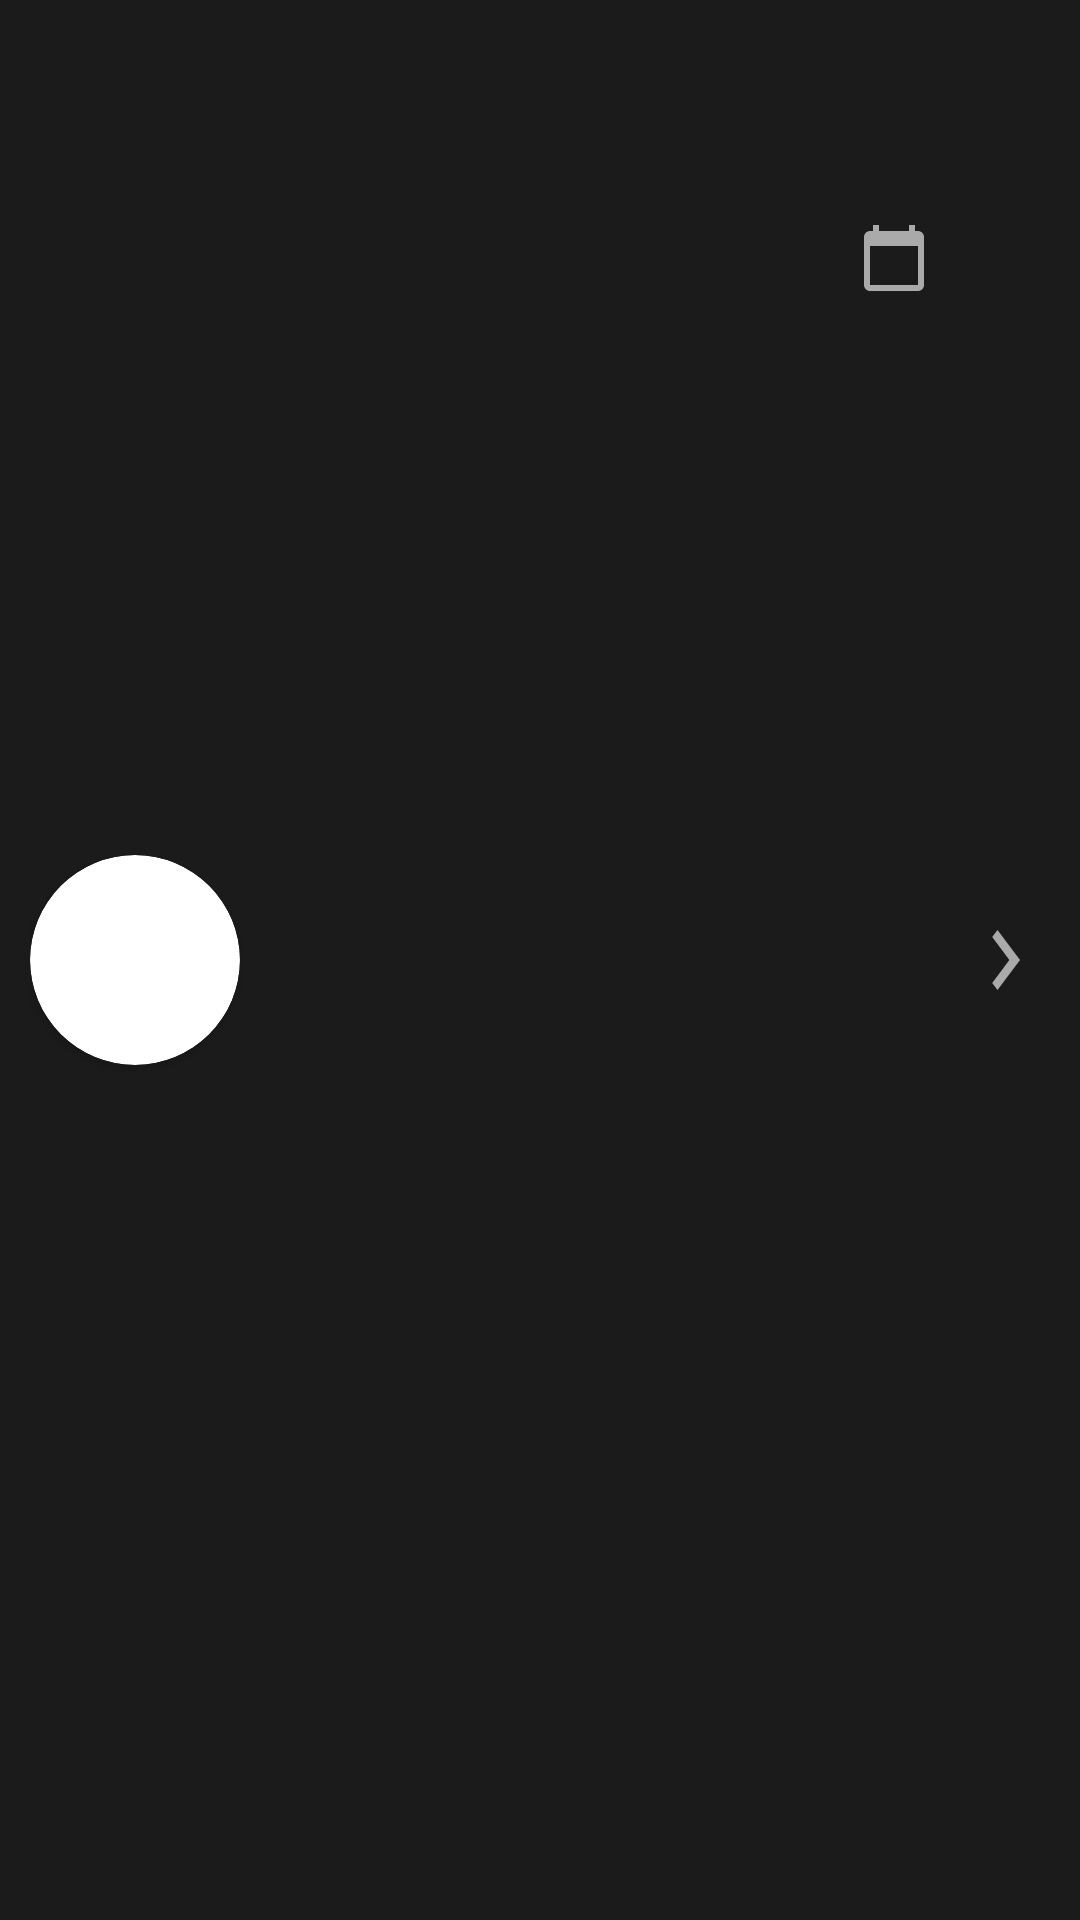

Layout XML and referenced resources for this Android screen:
<!-- AndroidManifest.xml: application theme Theme.NewYorkTimesPopular -->
<!-- res/layout/article_itemview.xml -->
<?xml version="1.0" encoding="utf-8"?>
<androidx.constraintlayout.widget.ConstraintLayout xmlns:android="http://schemas.android.com/apk/res/android"
    xmlns:app="http://schemas.android.com/apk/res-auto"
    xmlns:tools="http://schemas.android.com/tools"
    android:layout_width="match_parent"
    android:layout_height="wrap_content"
    android:background="@color/black1"
    android:padding="10dp">

    <androidx.cardview.widget.CardView
        android:id="@+id/image_container"
        android:layout_width="wrap_content"
        android:layout_height="wrap_content"
        app:cardCornerRadius="35dp"

        app:cardPreventCornerOverlap="false"
        app:layout_constraintBottom_toBottomOf="parent"
        app:layout_constraintStart_toStartOf="parent"
        app:layout_constraintTop_toTopOf="parent"
        tools:layout_editor_absoluteY="123dp">

        <ImageView
            android:id="@+id/article_image"
            android:layout_width="70dp"
            android:layout_height="70dp"
            android:layout_gravity="center" />
    </androidx.cardview.widget.CardView>
    
    
    
    
    

    <RelativeLayout

        android:id="@+id/container"
        android:layout_width="0dp"
        android:layout_height="wrap_content"


        android:layout_toEndOf="@id/image_container"
        android:padding="10dp"
        app:layout_constraintEnd_toStartOf="@id/expand_button"
        app:layout_constraintStart_toEndOf="@id/image_container"

        app:layout_constraintTop_toTopOf="parent">

        <TextView
            android:id="@+id/title_tv"
            android:layout_width="match_parent"
            android:layout_height="wrap_content"
            android:layout_marginBottom="16dp"
            android:ellipsize="end"
            android:maxLines="2"
            android:textColor="@color/white"
            tools:text="Sample text" />

        <TextView
            android:id="@+id/description_tv"
            android:layout_width="wrap_content"
            android:layout_height="wrap_content"
            android:layout_below="@id/title_tv"
            android:maxLines="2"
            android:textColor="@color/white"
            tools:text="Sample text text text texttext text text"

            />

        <TextView
            android:id="@+id/date"
            android:layout_width="wrap_content"
            android:layout_height="wrap_content"

            android:layout_below="@id/description_tv"
            android:layout_alignParentEnd="true"
            android:gravity="center"
            android:maxLines="2"
            android:textColor="@color/white"
            app:drawableStartCompat="@drawable/ic_baseline_calendar_today_24"
            tools:text="Sample " />


    </RelativeLayout>

    <ImageView

        android:id="@+id/expand_button"
        android:layout_width="30dp"
        android:layout_height="40dp"


        android:background="@drawable/ic_baseline_keyboard_arrow_right_24"
        app:layout_constraintBottom_toBottomOf="parent"
        app:layout_constraintEnd_toEndOf="parent"
        app:layout_constraintStart_toEndOf="@id/container"
        app:layout_constraintTop_toTopOf="parent" />

</androidx.constraintlayout.widget.ConstraintLayout>
<!-- resources referenced by this layout -->
<resources>
  <color name="black1">#FF1b1b1b</color>
  <color name="white">#FFFFFFFF</color>
  <!-- drawable ic_baseline_calendar_today_24 (drawable) -->
  <vector android:height="24dp" android:tint="#AAAAAA"
      android:viewportHeight="24" android:viewportWidth="24"
      android:width="24dp" xmlns:android="http://schemas.android.com/apk/res/android">
      <path android:fillColor="@android:color/white" android:pathData="M20,3h-1L19,1h-2v2L7,3L7,1L5,1v2L4,3c-1.1,0 -2,0.9 -2,2v16c0,1.1 0.9,2 2,2h16c1.1,0 2,-0.9 2,-2L22,5c0,-1.1 -0.9,-2 -2,-2zM20,21L4,21L4,8h16v13z"/>
  </vector>
  <!-- drawable ic_baseline_keyboard_arrow_right_24 (drawable) -->
  <vector android:height="24dp" android:tint="#AAAAAA"
      android:viewportHeight="24" android:viewportWidth="24"
      android:width="24dp" xmlns:android="http://schemas.android.com/apk/res/android">
      <path android:fillColor="@android:color/white" android:pathData="M8.59,16.59L13.17,12 8.59,7.41 10,6l6,6 -6,6 -1.41,-1.41z"/>
  </vector>
  <style name="Theme.NewYorkTimesPopular" parent="Theme.MaterialComponents.DayNight.NoActionBar">
          
          <item name="colorPrimary">@color/black</item>
          <item name="colorPrimaryVariant">@color/black1</item>
          <item name="colorOnPrimary">@color/white</item>
          
          <item name="colorSecondary">@color/teal_200</item>
          <item name="colorSecondaryVariant">@color/teal_700</item>
          <item name="colorOnSecondary">@color/black</item>
          
          <item name="android:statusBarColor" tools:targetApi="l">?attr/colorPrimaryVariant</item>
          
          <item name="android:listDivider">@drawable/divider</item>
          <item name="android:textColor">@color/white</item>
      </style>
  <color name="black">#FF000000</color>
  <color name="teal_200">#FF03DAC5</color>
  <color name="teal_700">#FF018786</color>
  <!-- drawable divider (drawable) -->
  <?xml version="1.0" encoding="utf-8"?>
  <shape xmlns:android="http://schemas.android.com/apk/res/android"
      android:shape="rectangle">
  
      <size android:height="0.5dp" android:width="1dp"/>
      <solid android:color="#E5E5E5"/>
  </shape>
</resources>
